Run: headless pygame with SDL's dummy video driver; simulated clock (each Clock.tick advances the game by its frame time, no real sleeping); random seed 0; keys injected as events and as key.get_pressed() state; mouse plan: one left click at the window centre at the start of phase 2, then a move to the lower-right quarter at the start of phase 3.
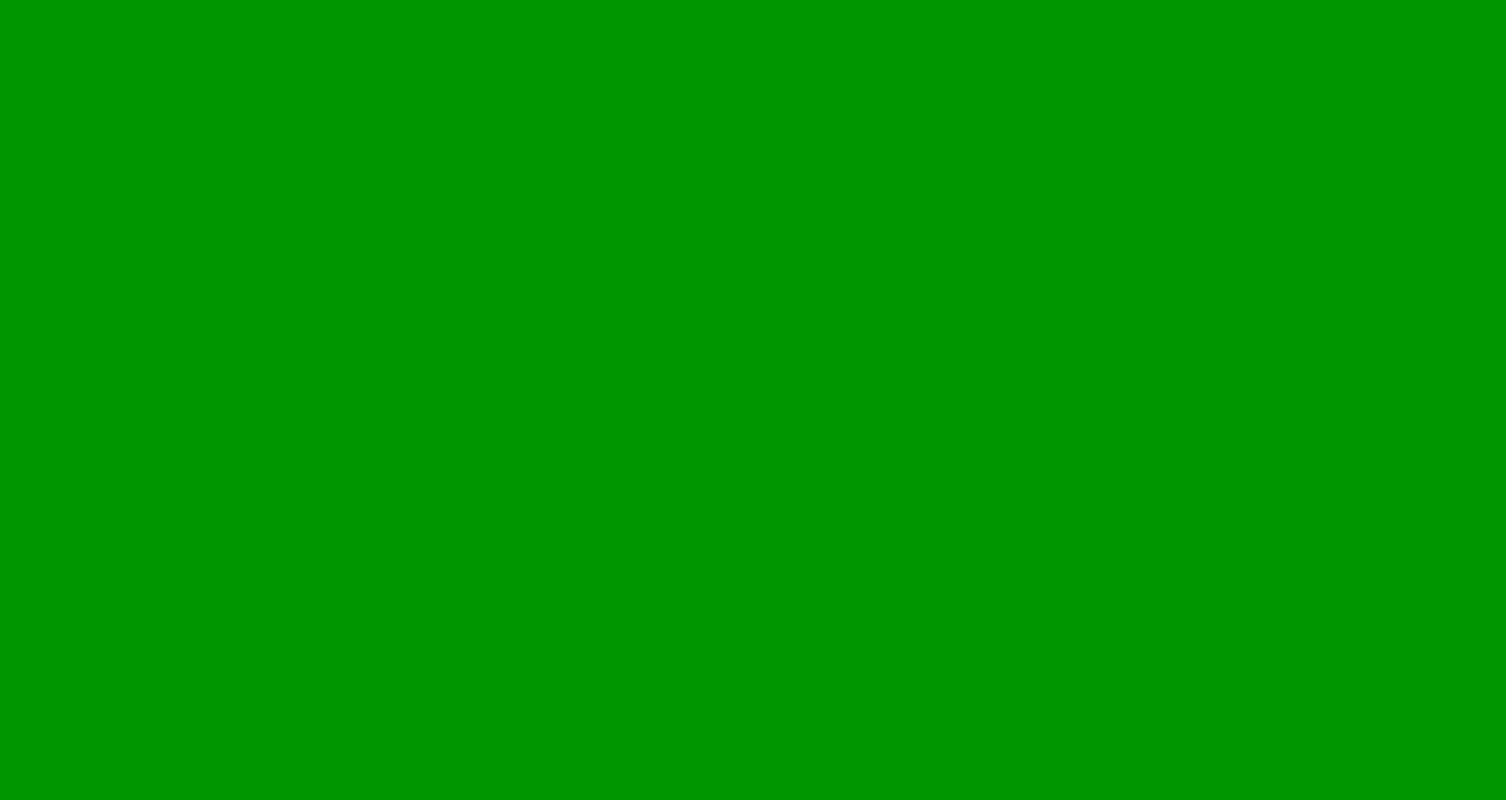
Frame 1 of 4 · flips 1–60 · no input
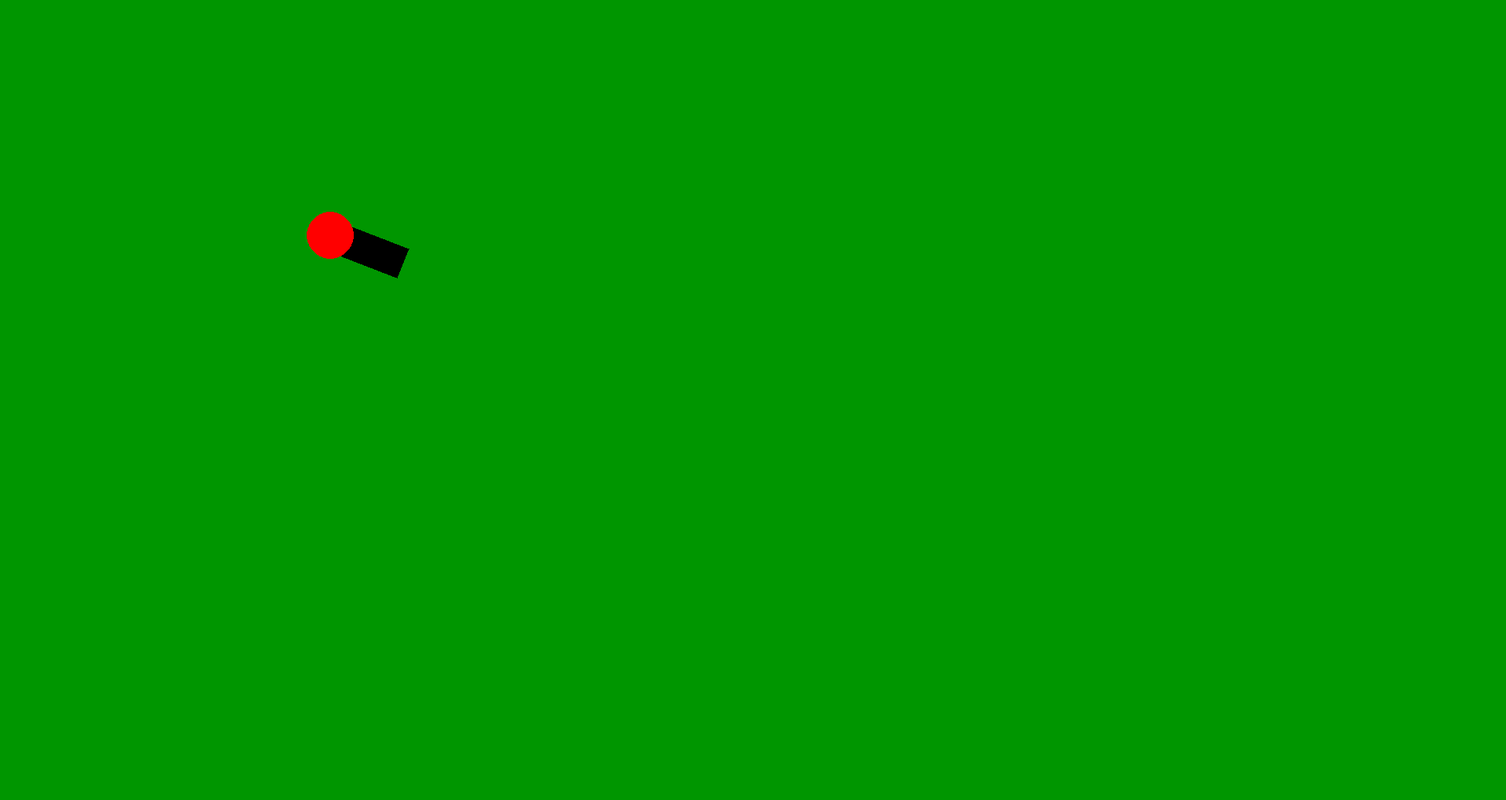
Frame 2 of 4 · flips 61–180 · clicked the window centre · tapped SPACE, RETURN · held RIGHT (→), D
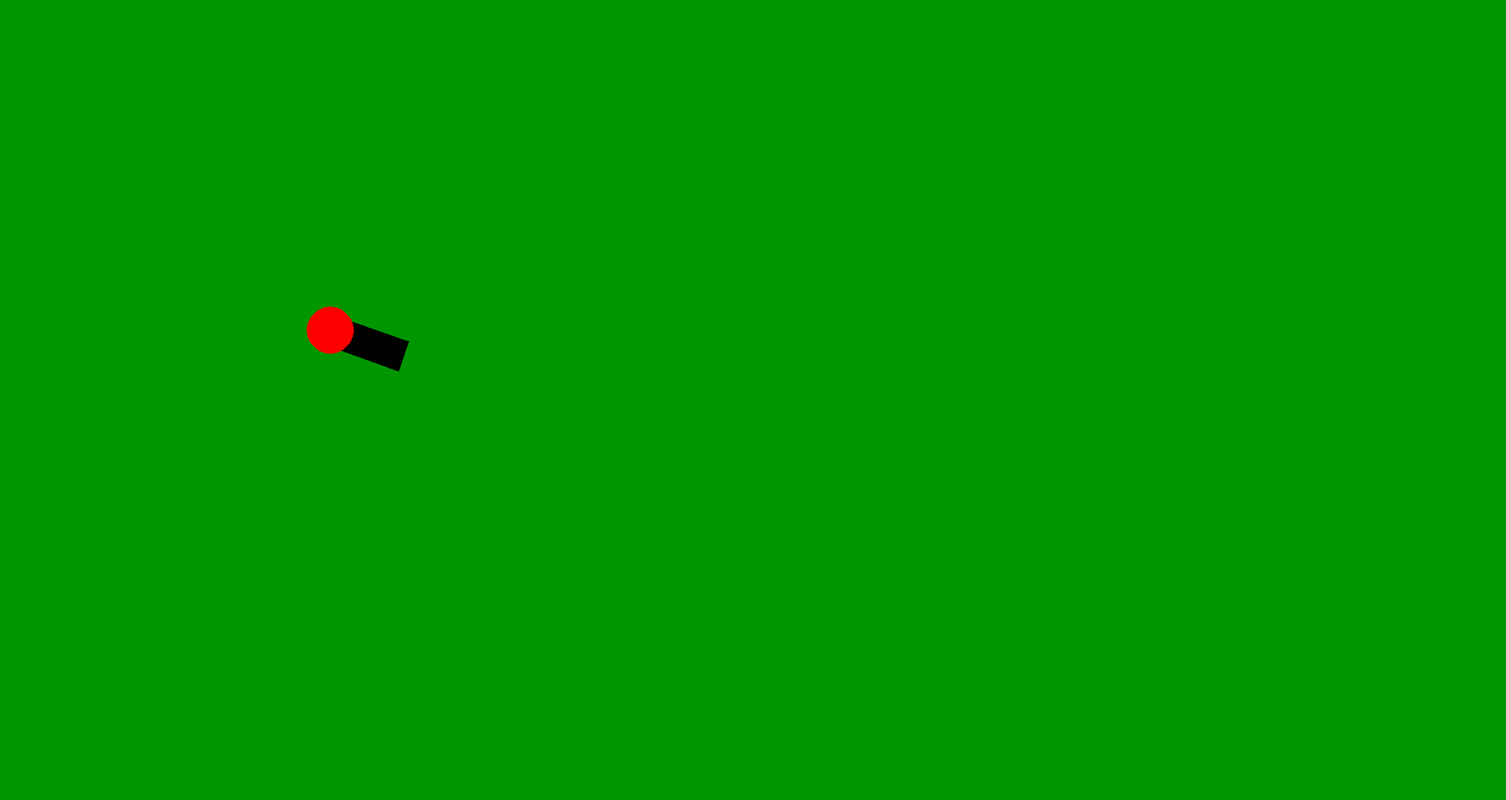
Frame 3 of 4 · flips 181–300 · moved the mouse to the lower-right quarter · held DOWN (↓), S
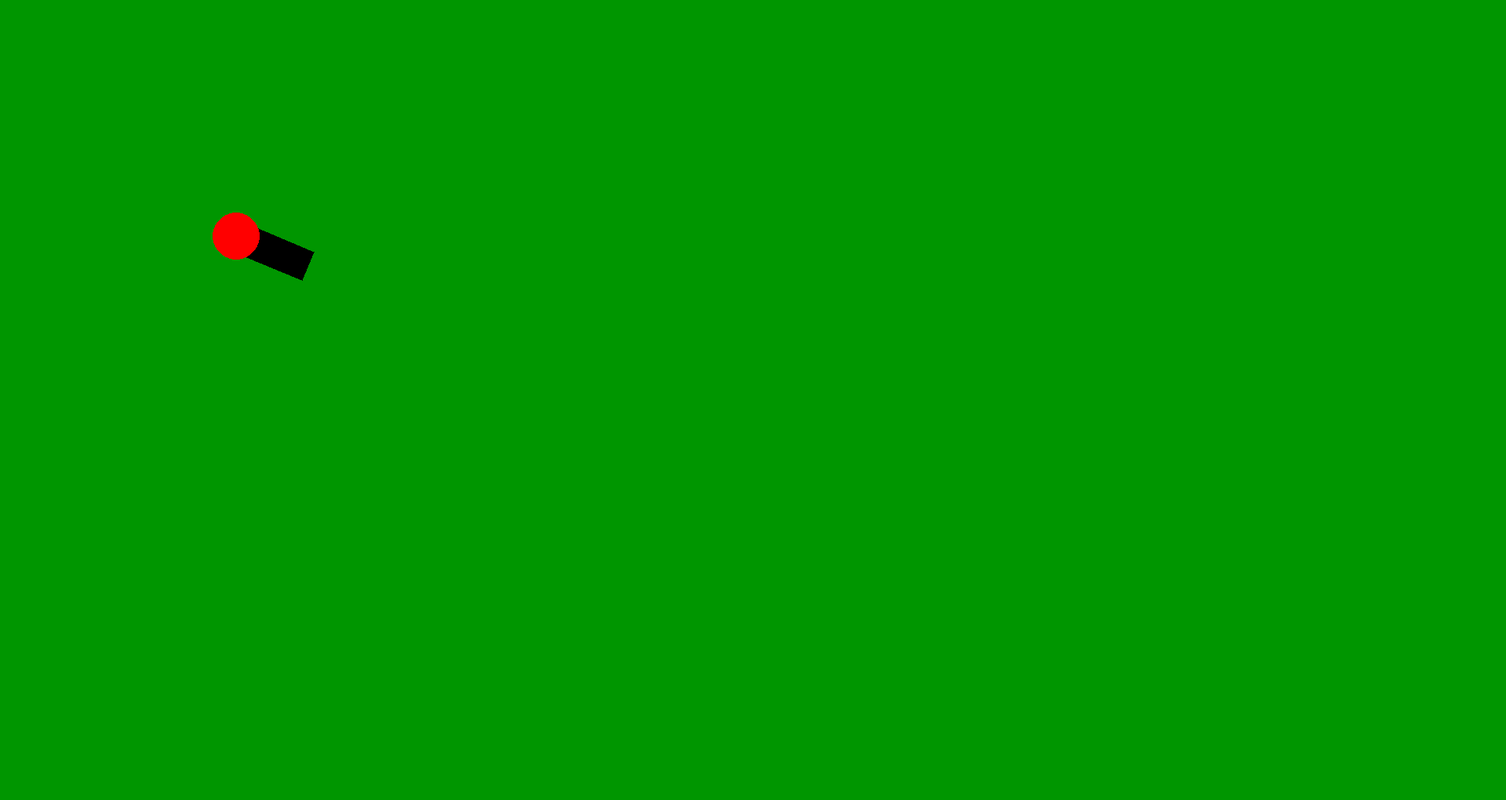
Frame 4 of 4 · flips 301–420 · held LEFT (←), A, UP (↑), W

The pygame program that drew these frames:

import pygame


class Board:
    def __init__(self):
        self.x = 300
        self.y = 300
        self.clock = pygame.time.Clock()
        self.delay = 0

    def your_tank(self, pos):
        screen = pygame.display.set_mode((1920, 1020))
        screen.fill((0, 150, 0))
        if pos[0] - self.x == 0:
            sin = 0
            cos = 1
        else:
            tangent = (pos[1] - self.y) / (pos[0] - self.x)
            cos = (1 / (tangent ** 2 + 1)) ** 0.5
            sin = (tangent ** 2 / (tangent ** 2 + 1)) ** 0.5
        width_gun = 20
        if self.x > pos[0]:
            cos = -cos
        if self.y > pos[1]:
            sin = -sin
        x1 = self.x + cos * 100
        y1 = self.y + sin * 100
        pygame.draw.polygon(screen, (0, 0, 0), ((self.x + width_gun * sin, self.y - width_gun * cos),
                                                (self.x - width_gun * sin, self.y + width_gun * cos),
                                                (x1 - width_gun * sin, y1 + width_gun * cos),
                                                (x1 + width_gun * sin, y1 - width_gun * cos)))
        pygame.draw.circle(screen, (255, 0, 0), (self.x, self.y), 30)

    def move_tank(self):
        global key, pos
        for i in range(len(key)):
            if key[i] == pygame.K_w:
                self.y -= 1
            elif key[i] == pygame.K_s:
                self.y += 1
            elif key[i] == pygame.K_a:
                self.x -= 1
            elif key[i] == pygame.K_d:
                self.x += 1
        self.your_tank(pos)


board = Board()
push = False
pos = 0
key = []
screen = pygame.display.set_mode((1920, 1020))
screen.fill((0, 150, 0))
pygame.display.flip()
running = True
x = 0
while running:
    for event in pygame.event.get():
        if event.type == pygame.QUIT:
            running = False
        if event.type == pygame.MOUSEMOTION:
            pos = event.pos
            board.move_tank()
        if event.type == pygame.KEYDOWN:
            if event.key in (pygame.K_w, pygame.K_a, pygame.K_s, pygame.K_d):
                push = True
                key.append(event.key)
        elif event.type == pygame.KEYUP:
            if event.key in (pygame.K_w, pygame.K_a, pygame.K_s, pygame.K_d) and len(key) == 1:
                key = []
                push = False
            elif event.key in (pygame.K_w, pygame.K_a, pygame.K_s, pygame.K_d):
                del key[key.index(event.key)]
    if push:
        board.move_tank()
    pygame.display.flip()
